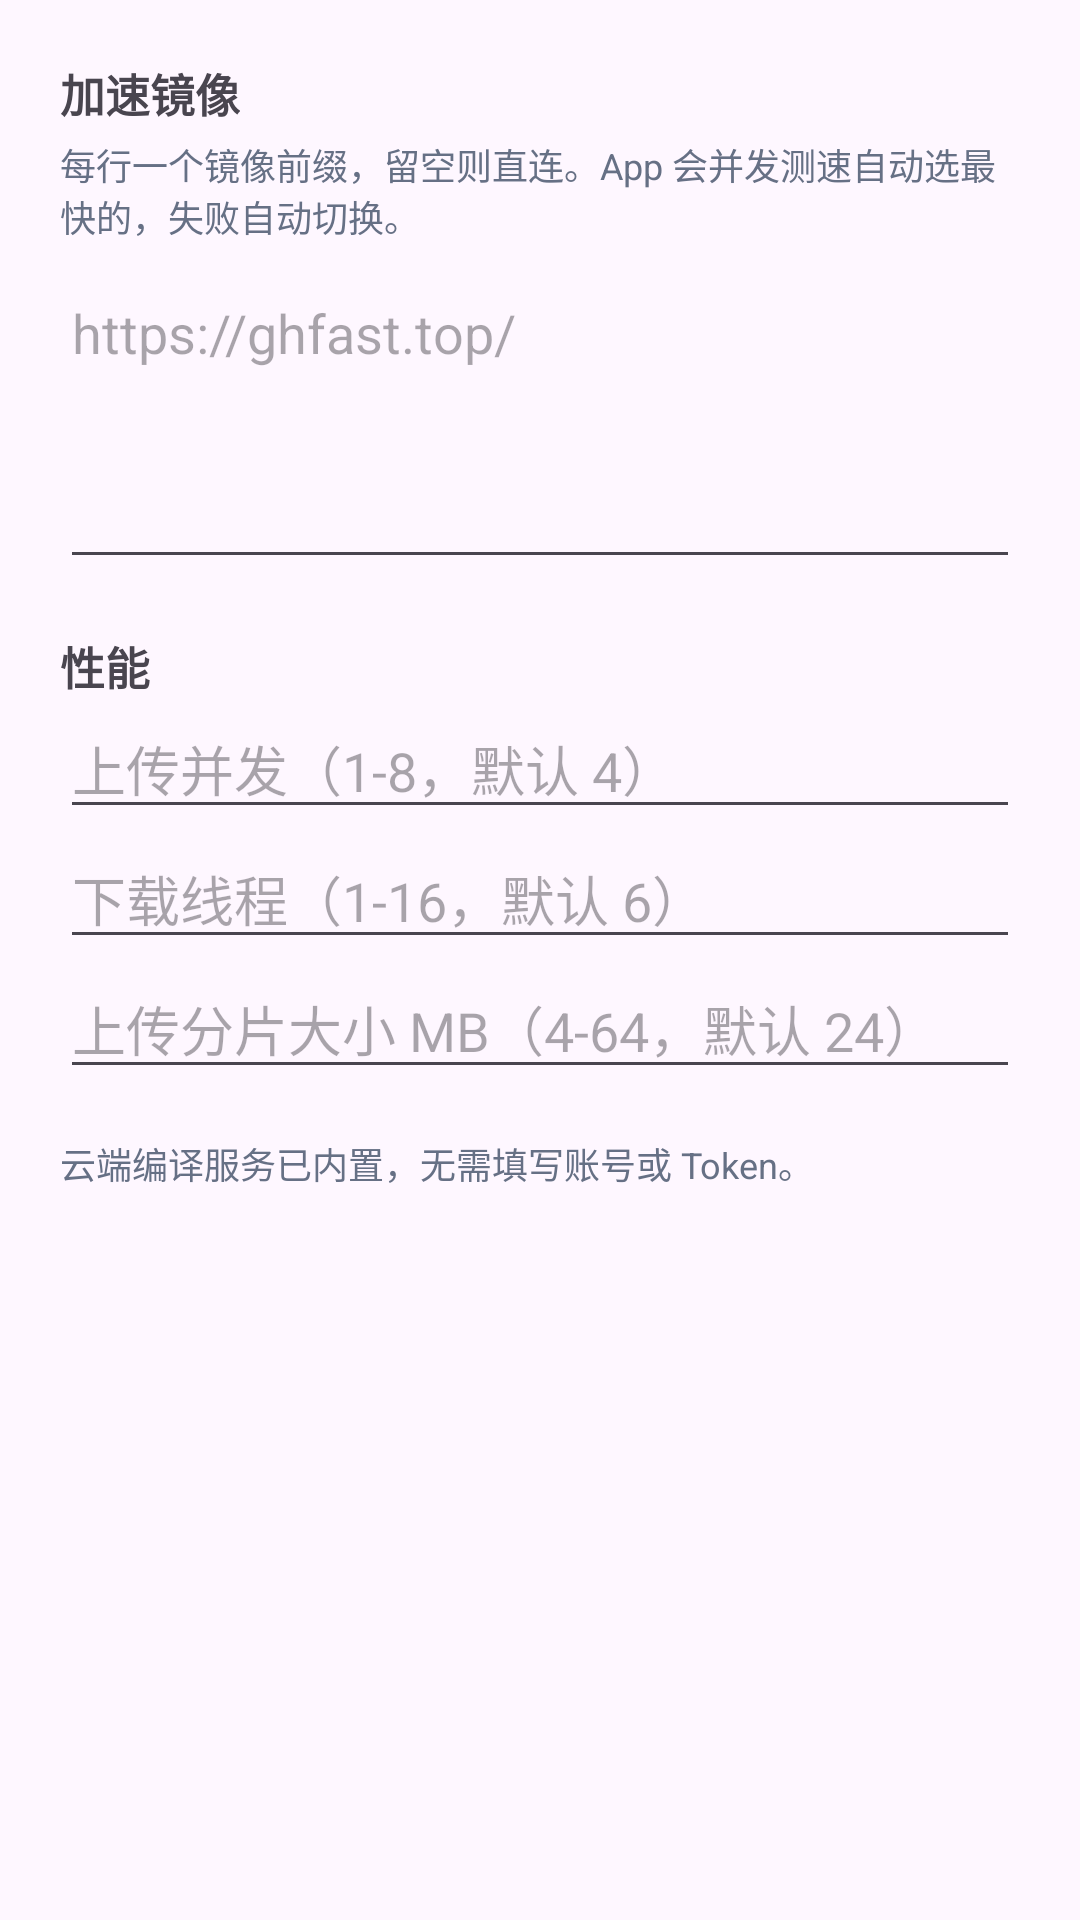

Produce the Android XML layout that renders to this screen, including the resource entries it uses.
<!-- AndroidManifest.xml: application theme Theme.CloudBuild -->
<!-- res/layout/dialog_settings.xml -->
<?xml version="1.0" encoding="utf-8"?>
<androidx.core.widget.NestedScrollView xmlns:android="http://schemas.android.com/apk/res/android"
    android:layout_width="match_parent"
    android:layout_height="wrap_content"
    android:padding="20dp">

    <LinearLayout
        android:layout_width="match_parent"
        android:layout_height="wrap_content"
        android:orientation="vertical">

        <TextView
            android:layout_width="wrap_content"
            android:layout_height="wrap_content"
            android:text="加速镜像"
            android:textSize="15sp"
            android:textStyle="bold" />

        <TextView
            android:layout_width="match_parent"
            android:layout_height="wrap_content"
            android:layout_marginTop="4dp"
            android:text="每行一个镜像前缀，留空则直连。App 会并发测速自动选最快的，失败自动切换。"
            android:textColor="@color/text_secondary"
            android:textSize="12sp" />

        <EditText
            android:id="@+id/etMirrors"
            android:layout_width="match_parent"
            android:layout_height="wrap_content"
            android:layout_marginTop="8dp"
            android:gravity="top"
            android:hint="https://ghfast.top/"
            android:inputType="textMultiLine|textUri"
            android:minLines="4" />

        <TextView
            android:layout_width="wrap_content"
            android:layout_height="wrap_content"
            android:layout_marginTop="18dp"
            android:text="性能"
            android:textSize="15sp"
            android:textStyle="bold" />

        <EditText
            android:id="@+id/etUploadConc"
            android:layout_width="match_parent"
            android:layout_height="wrap_content"
            android:hint="上传并发（1-8，默认 4）"
            android:inputType="number" />

        <EditText
            android:id="@+id/etDownloadThreads"
            android:layout_width="match_parent"
            android:layout_height="wrap_content"
            android:hint="下载线程（1-16，默认 6）"
            android:inputType="number" />

        <EditText
            android:id="@+id/etShardMb"
            android:layout_width="match_parent"
            android:layout_height="wrap_content"
            android:hint="上传分片大小 MB（4-64，默认 24）"
            android:inputType="number" />

        <TextView
            android:layout_width="match_parent"
            android:layout_height="wrap_content"
            android:layout_marginTop="16dp"
            android:text="云端编译服务已内置，无需填写账号或 Token。"
            android:textColor="@color/text_secondary"
            android:textSize="12sp" />
    </LinearLayout>
</androidx.core.widget.NestedScrollView>
<!-- resources referenced by this layout -->
<resources>
  <color name="text_secondary">#667085</color>
  <style name="Theme.CloudBuild" parent="Theme.Material3.DayNight.NoActionBar">
          <item name="colorPrimary">@color/brand</item>
          <item name="colorOnPrimary">#FFFFFF</item>
          <item name="colorSecondary">@color/brand_dark</item>
          <item name="android:statusBarColor">@android:color/transparent</item>
          <item name="android:windowLightStatusBar">true</item>
          <item name="android:windowBackground">?attr/colorSurface</item>
          <item name="materialCardViewStyle">@style/Widget.CloudBuild.Card</item>
      </style>
  <color name="brand">#2F6BFF</color>
  <color name="brand_dark">#1E4FD8</color>
  <style name="Widget.CloudBuild.Card" parent="Widget.Material3.CardView.Elevated">
          <item name="cardCornerRadius">18dp</item>
          <item name="cardElevation">1dp</item>
          <item name="contentPadding">16dp</item>
      </style>
</resources>
